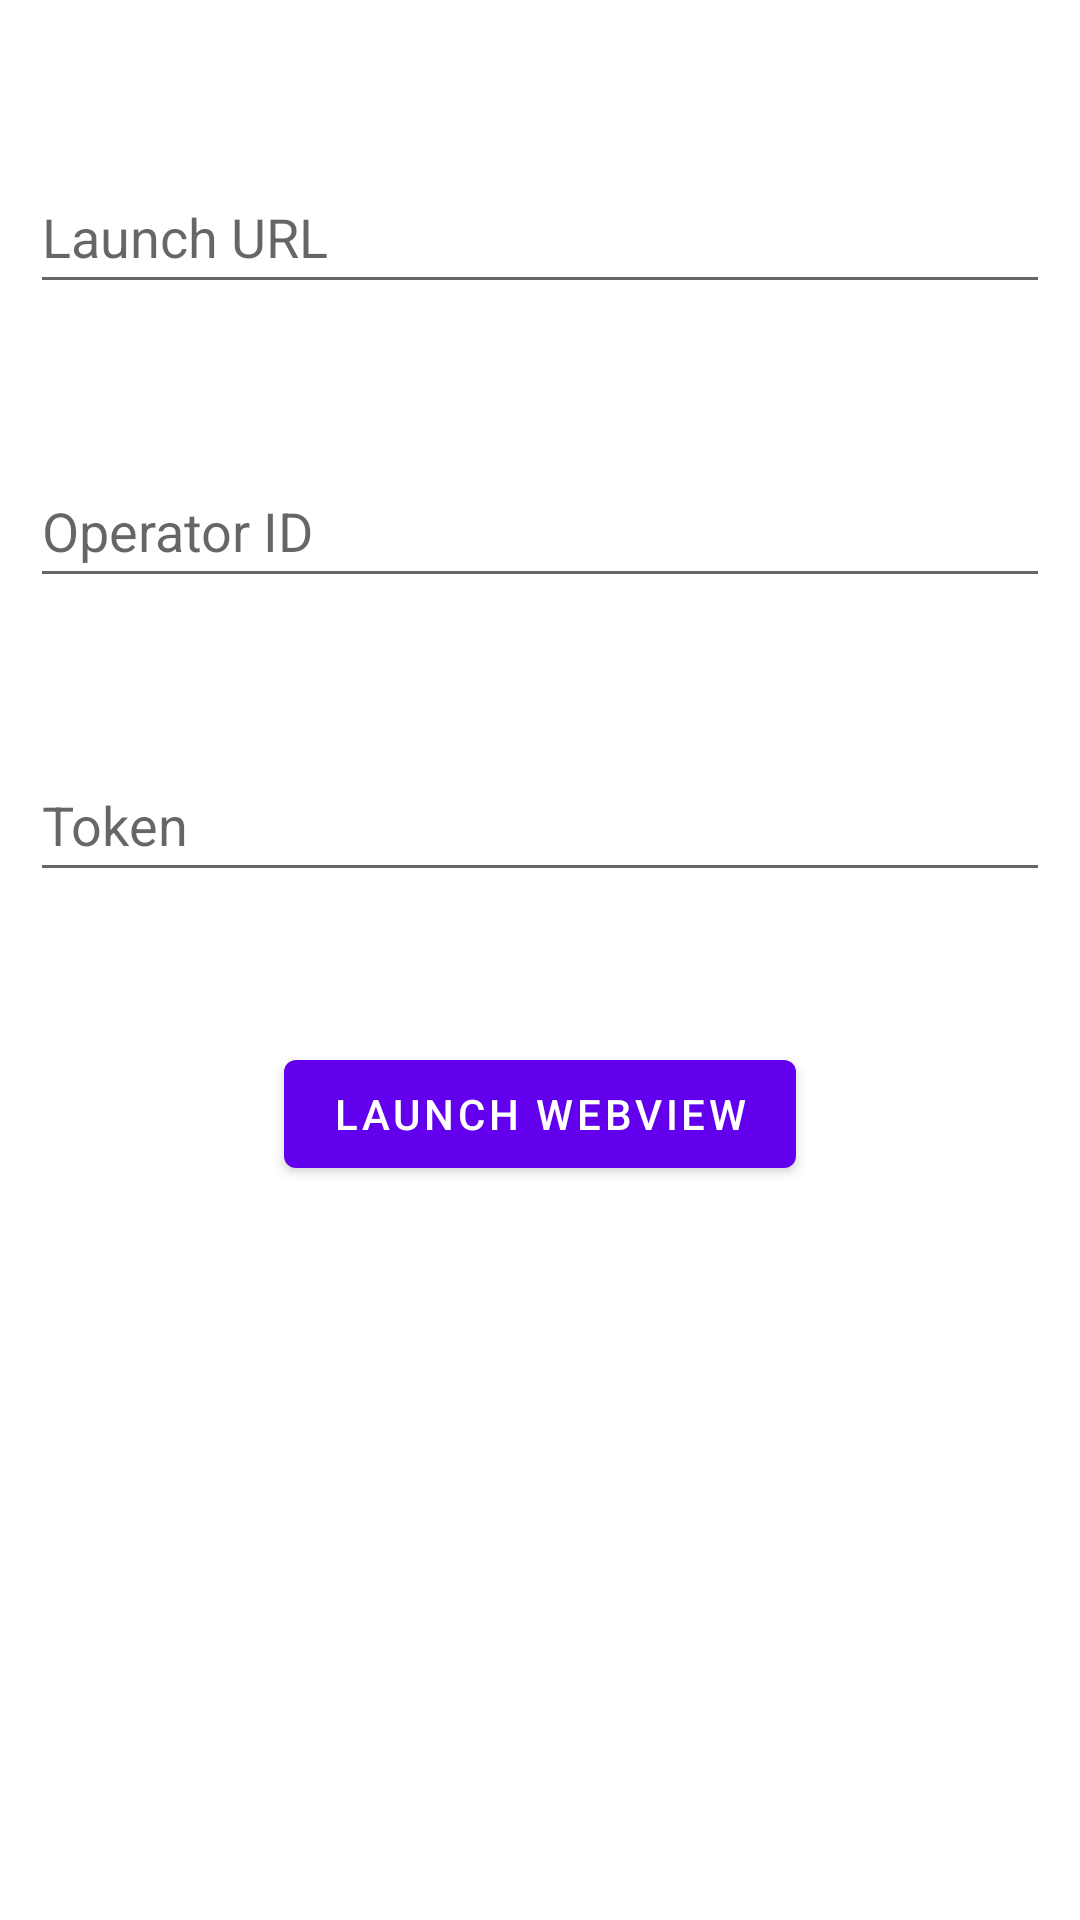

Layout XML and referenced resources for this Android screen:
<!-- AndroidManifest.xml: application theme Theme.DebugWebviewApp -->
<!-- res/layout/fragment_first.xml -->
<?xml version="1.0" encoding="utf-8"?>
<androidx.constraintlayout.widget.ConstraintLayout xmlns:android="http://schemas.android.com/apk/res/android"
    xmlns:app="http://schemas.android.com/apk/res-auto"
    xmlns:tools="http://schemas.android.com/tools"
    android:layout_width="match_parent"
    android:layout_height="match_parent"
    tools:context=".FirstFragment">

    <EditText
        android:id="@+id/launchUrlEditText"
        android:layout_width="0dp"
        android:layout_height="48dp"
        android:layout_marginStart="10dp"
        android:layout_marginEnd="10dp"
        android:ems="10"
        android:inputType="textUri"
        android:hint="@string/launch_url_edit_text_label"
        app:layout_constraintBottom_toBottomOf="parent"
        app:layout_constraintEnd_toEndOf="parent"
        app:layout_constraintStart_toStartOf="parent"
        app:layout_constraintTop_toTopOf="parent"
        app:layout_constraintVertical_bias="0.09"
        app:layout_constraintWidth_max="480dp"
        tools:ignore="Autofill,LabelFor" />

    <EditText
        android:id="@+id/launchOperatorIdEditText"
        android:layout_width="0dp"
        android:layout_height="48dp"
        android:layout_marginStart="10dp"
        android:layout_marginTop="50dp"
        android:layout_marginEnd="10dp"
        android:ems="10"
        android:inputType="number"
        android:hint="@string/launch_operator_id_edit_text_label"
        app:layout_constraintEnd_toEndOf="parent"
        app:layout_constraintStart_toStartOf="parent"
        app:layout_constraintTop_toBottomOf="@+id/launchUrlEditText"
        app:layout_constraintWidth_max="480dp"
        tools:ignore="Autofill,LabelFor" />

    <EditText
        android:id="@+id/launchTokenEditText"
        android:layout_width="0dp"
        android:layout_height="48dp"
        android:layout_marginStart="10dp"
        android:layout_marginTop="50dp"
        android:layout_marginEnd="10dp"
        android:ems="10"
        android:inputType="text"
        android:hint="@string/launch_token_edit_text_label"
        app:layout_constraintEnd_toEndOf="parent"
        app:layout_constraintStart_toStartOf="parent"
        app:layout_constraintTop_toBottomOf="@+id/launchOperatorIdEditText"
        app:layout_constraintWidth_max="480dp"
        tools:ignore="Autofill,LabelFor" />

    <Button
        android:id="@+id/launchButton"
        android:layout_width="wrap_content"
        android:layout_height="wrap_content"
        android:layout_marginTop="50dp"
        android:text="@string/launch_button_label"
        app:layout_constraintEnd_toEndOf="parent"
        app:layout_constraintStart_toStartOf="parent"
        app:layout_constraintTop_toBottomOf="@+id/launchTokenEditText" />

</androidx.constraintlayout.widget.ConstraintLayout>
<!-- resources referenced by this layout -->
<resources>
  <string name="launch_button_label">Launch WebView</string>
  <string name="launch_operator_id_edit_text_label">Operator ID</string>
  <string name="launch_token_edit_text_label">Token</string>
  <string name="launch_url_edit_text_label">Launch URL</string>
  <style name="Theme.DebugWebviewApp" parent="Theme.MaterialComponents.DayNight.DarkActionBar">
          
          <item name="colorPrimary">@color/purple_500</item>
          <item name="colorPrimaryVariant">@color/purple_700</item>
          <item name="colorOnPrimary">@color/white</item>
          
          <item name="colorSecondary">@color/teal_200</item>
          <item name="colorSecondaryVariant">@color/teal_700</item>
          <item name="colorOnSecondary">@color/black</item>
          
          <item name="android:statusBarColor">?attr/colorPrimaryVariant</item>
          
      </style>
  <!-- not gathered from this repository: default colours our renderer supplied (Android Studio template values) -->
  <color name="purple_500">#FF6200EE</color>
  <color name="purple_700">#FF3700B3</color>
  <color name="teal_200">#FF03DAC5</color>
  <color name="teal_700">#FF018786</color>
  <color name="black">#FF000000</color>
  <color name="white">#FFFFFFFF</color>
</resources>
